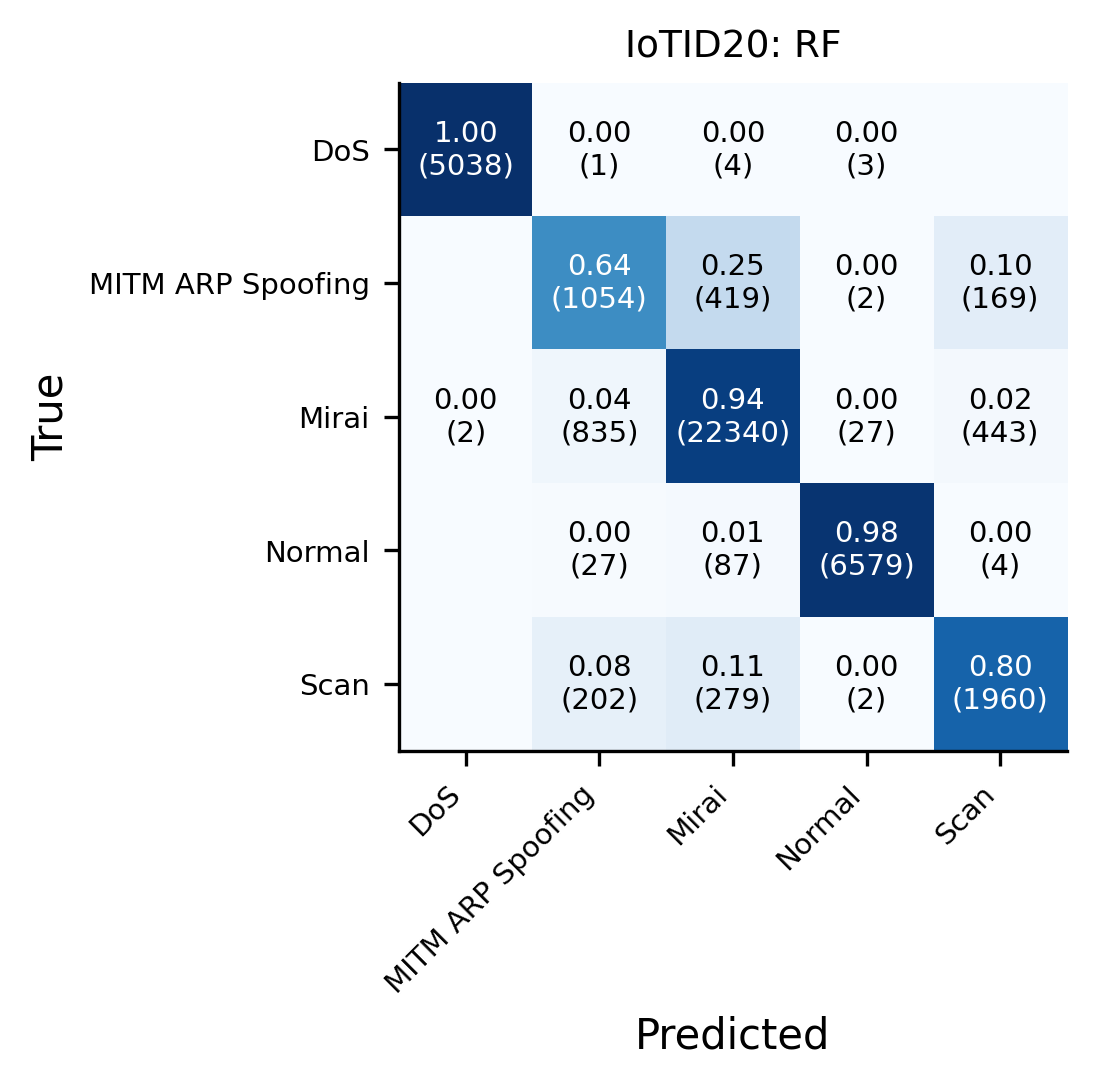

The data file committed next to this chart (first rows):
, DoS, MITM ARP Spoofing, Mirai, Normal, Scan
DoS, 5038, 1, 4, 3, 0
MITM ARP Spoofing, 0, 1054, 419, 2, 169
Mirai, 2, 835, 22340, 27, 443
Normal, 0, 27, 87, 6579, 4
Scan, 0, 202, 279, 2, 1960
